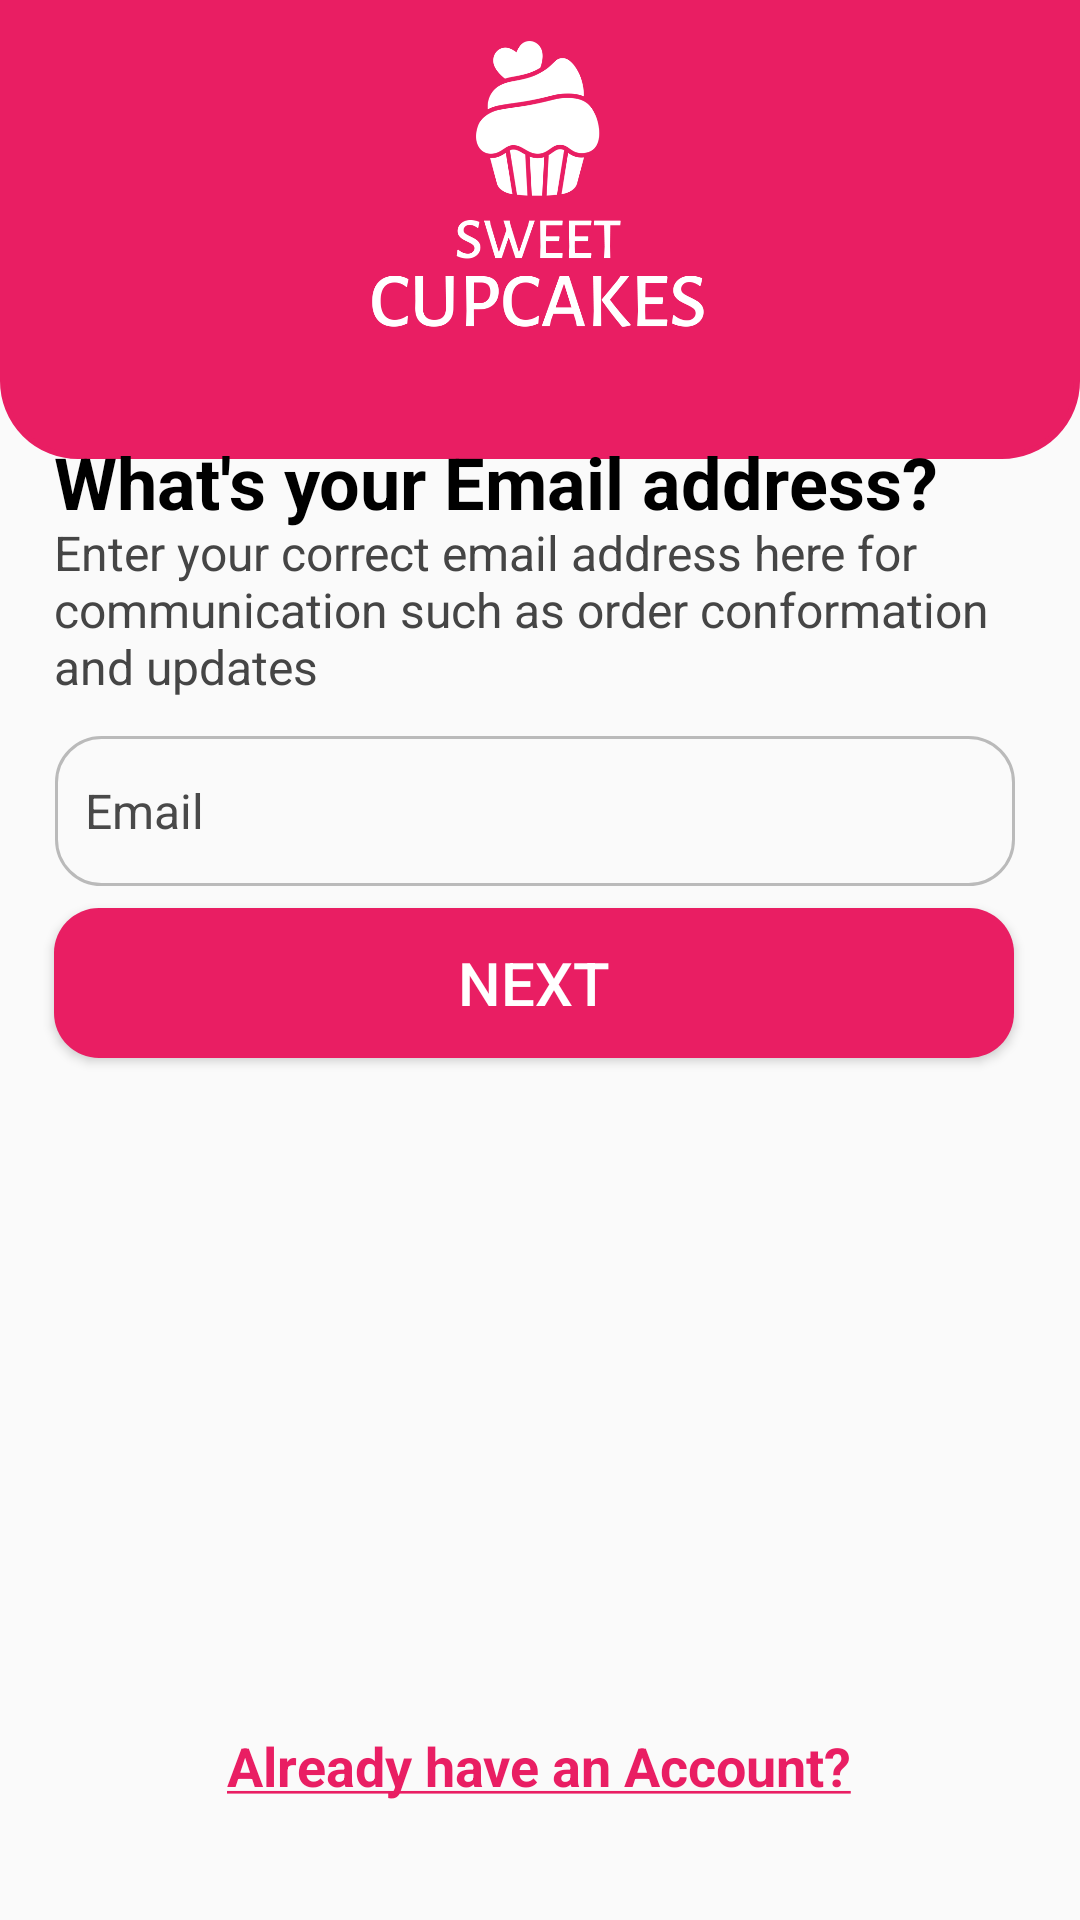

Android layout source for this screen:
<!-- AndroidManifest.xml: application theme AppTheme -->
<!-- res/layout/activity_registration_email.xml -->
<?xml version="1.0" encoding="utf-8"?>
<androidx.constraintlayout.widget.ConstraintLayout xmlns:android="http://schemas.android.com/apk/res/android"
    xmlns:app="http://schemas.android.com/apk/res-auto"
    xmlns:tools="http://schemas.android.com/tools"
    android:layout_width="match_parent"
    android:layout_height="match_parent"
    tools:context=".RegistrationEmail">

    <include layout="@layout/logo_main"/>

    <TextView
        android:id="@+id/have_acc"
        android:layout_width="wrap_content"
        android:layout_height="wrap_content"
        android:text="@string/have_account"
        android:textColor="@color/main_color"
        android:textStyle="bold"
        android:textSize="18sp"
        app:layout_constraintBottom_toBottomOf="parent"
        app:layout_constraintEnd_toEndOf="parent"
        app:layout_constraintHorizontal_bias="0.497"
        app:layout_constraintStart_toStartOf="parent"
        app:layout_constraintTop_toTopOf="parent"
        app:layout_constraintVertical_bias="0.936" />

    <TextView
        android:id="@+id/textView3"
        android:layout_width="320dp"
        android:layout_height="70dp"
        android:text="@string/q_email_des"
        android:textColor="#454545"
        android:textSize="16sp"
        app:layout_constraintBottom_toBottomOf="parent"
        app:layout_constraintEnd_toEndOf="parent"
        app:layout_constraintHorizontal_bias="0.452"
        app:layout_constraintStart_toStartOf="parent"
        app:layout_constraintTop_toTopOf="parent"
        app:layout_constraintVertical_bias="0.304"
        tools:ignore="TextSizeCheck" />

    <TextView
        android:id="@+id/textView"
        android:layout_width="320dp"
        android:layout_height="34dp"
        android:text="@string/q_email"
        android:textColor="#000000"
        android:textSize="24sp"
        android:textStyle="bold"
        app:layout_constraintBottom_toBottomOf="parent"
        app:layout_constraintEnd_toEndOf="parent"
        app:layout_constraintHorizontal_bias="0.452"
        app:layout_constraintStart_toStartOf="parent"
        app:layout_constraintTop_toTopOf="parent"
        app:layout_constraintVertical_bias="0.238"
        tools:ignore="TextSizeCheck" />

    <EditText
        android:id="@+id/get_email"
        android:layout_width="320dp"
        android:layout_height="50dp"
        android:layout_margin="0dp"
        android:autofillHints="emailAddress"
        android:background="@drawable/rounded_border"
        android:drawablePadding="5dp"
        android:ems="10"
        android:hint="@string/email"
        android:inputType="textEmailAddress"
        android:minHeight="48dp"
        android:paddingStart="10dp"
        android:textColorHint="#494949"
        android:textSize="16sp"
        app:layout_constraintBottom_toBottomOf="parent"
        app:layout_constraintEnd_toEndOf="parent"
        app:layout_constraintHorizontal_bias="0.455"
        app:layout_constraintStart_toStartOf="parent"
        app:layout_constraintTop_toTopOf="parent"
        app:layout_constraintVertical_bias="0.416"
        tools:ignore="LabelFor,MissingConstraints,RtlSymmetry,TextFields" />

    <androidx.appcompat.widget.AppCompatButton
        android:id="@+id/next_btn"
        android:layout_width="320dp"
        android:layout_height="50dp"
        android:background="@drawable/rounded_button_bg"
        android:text="@string/next"
        android:textColor="#FFFFFF"
        android:textSize="20sp"
        app:layout_constraintBottom_toBottomOf="parent"
        app:layout_constraintEnd_toEndOf="parent"
        app:layout_constraintHorizontal_bias="0.452"
        app:layout_constraintStart_toStartOf="parent"
        app:layout_constraintTop_toTopOf="parent"
        app:layout_constraintVertical_bias="0.513" />

</androidx.constraintlayout.widget.ConstraintLayout>
<!-- res/layout/logo_main.xml (included above) -->
<merge xmlns:android="http://schemas.android.com/apk/res/android"
    xmlns:app="http://schemas.android.com/apk/res-auto">

    <View
        android:layout_width="match_parent"
        android:layout_height="153dp"
        android:background="@drawable/logo_bar"
        app:layout_constraintBottom_toBottomOf="parent"
        app:layout_constraintEnd_toEndOf="parent"
        app:layout_constraintHorizontal_bias="0.0"
        app:layout_constraintStart_toStartOf="parent"
        app:layout_constraintTop_toTopOf="parent"
        app:layout_constraintVertical_bias="0.0" />

    <ImageView
        android:id="@+id/imageView4"
        android:layout_width="160dp"
        android:layout_height="172dp"
        android:layout_gravity="center_horizontal"
        android:contentDescription="@string/logo"
        app:layout_constraintBottom_toBottomOf="parent"
        app:layout_constraintEnd_toEndOf="parent"
        app:layout_constraintHorizontal_bias="0.497"
        app:layout_constraintStart_toStartOf="parent"
        app:layout_constraintTop_toTopOf="parent"
        app:layout_constraintVertical_bias="0.00"
        app:srcCompat="@drawable/cupcake_logo_m" />

</merge>
<!-- resources referenced by this layout -->
<resources>
  <color name="main_color">#E91E63</color>
  <!-- drawable cupcake_logo_m: png bitmap (drawable, 39107 bytes) -->
  <!-- drawable logo_bar (drawable) -->
  <shape xmlns:android="http://schemas.android.com/apk/res/android"
      android:shape="rectangle">
      <solid android:color="@color/main_color" /> 
      <stroke
          android:width="2dp"
      android:color="@color/main_color" /> 
      <corners
          android:topLeftRadius="0dp"
      android:topRightRadius="0dp"
      android:bottomLeftRadius="25dp"
      android:bottomRightRadius="25dp" />
  </shape>
  <!-- drawable rounded_border (drawable) -->
  <shape xmlns:android="http://schemas.android.com/apk/res/android"
      android:shape="rectangle">
      <solid android:color="@android:color/transparent" />
      <stroke
          android:width="1dp"
          android:color="@color/border_color" />
      <corners android:radius="15dp" />
  </shape>
  <!-- drawable rounded_button_bg (drawable) -->
  <?xml version="1.0" encoding="utf-8"?>
  <shape xmlns:android="http://schemas.android.com/apk/res/android">
      <solid android:color="@color/main_color"/>
      <corners android:radius="15dp"/>
  </shape>
  <string name="email">Email</string>
  <string name="have_account"><u>Already have an Account?</u></string>
  <string name="logo">LOGO</string>
  <string name="next">Next</string>
  <string name="q_email">What\'s your Email address?</string>
  <string name="q_email_des">Enter your correct email address here for communication such as order conformation and updates</string>
  <style name="AppTheme" parent="Theme.AppCompat.Light.NoActionBar">
          
          <item name="colorPrimary">@color/white</item>
          <item name="colorPrimaryVariant">@color/white</item>
          <item name="colorOnPrimary">@color/white</item>
          
          <item name="colorSecondary">@color/main_color</item>
          <item name="colorSecondaryVariant">@color/main_color</item>
          <item name="colorOnSecondary">@color/black</item>
          
          <item name="android:statusBarColor">@color/main_color</item>
          
      </style>
  <color name="border_color">#BABABA</color>
  <color name="white">#FFFFFFFF</color>
  <color name="black">#FF000000</color>
</resources>
